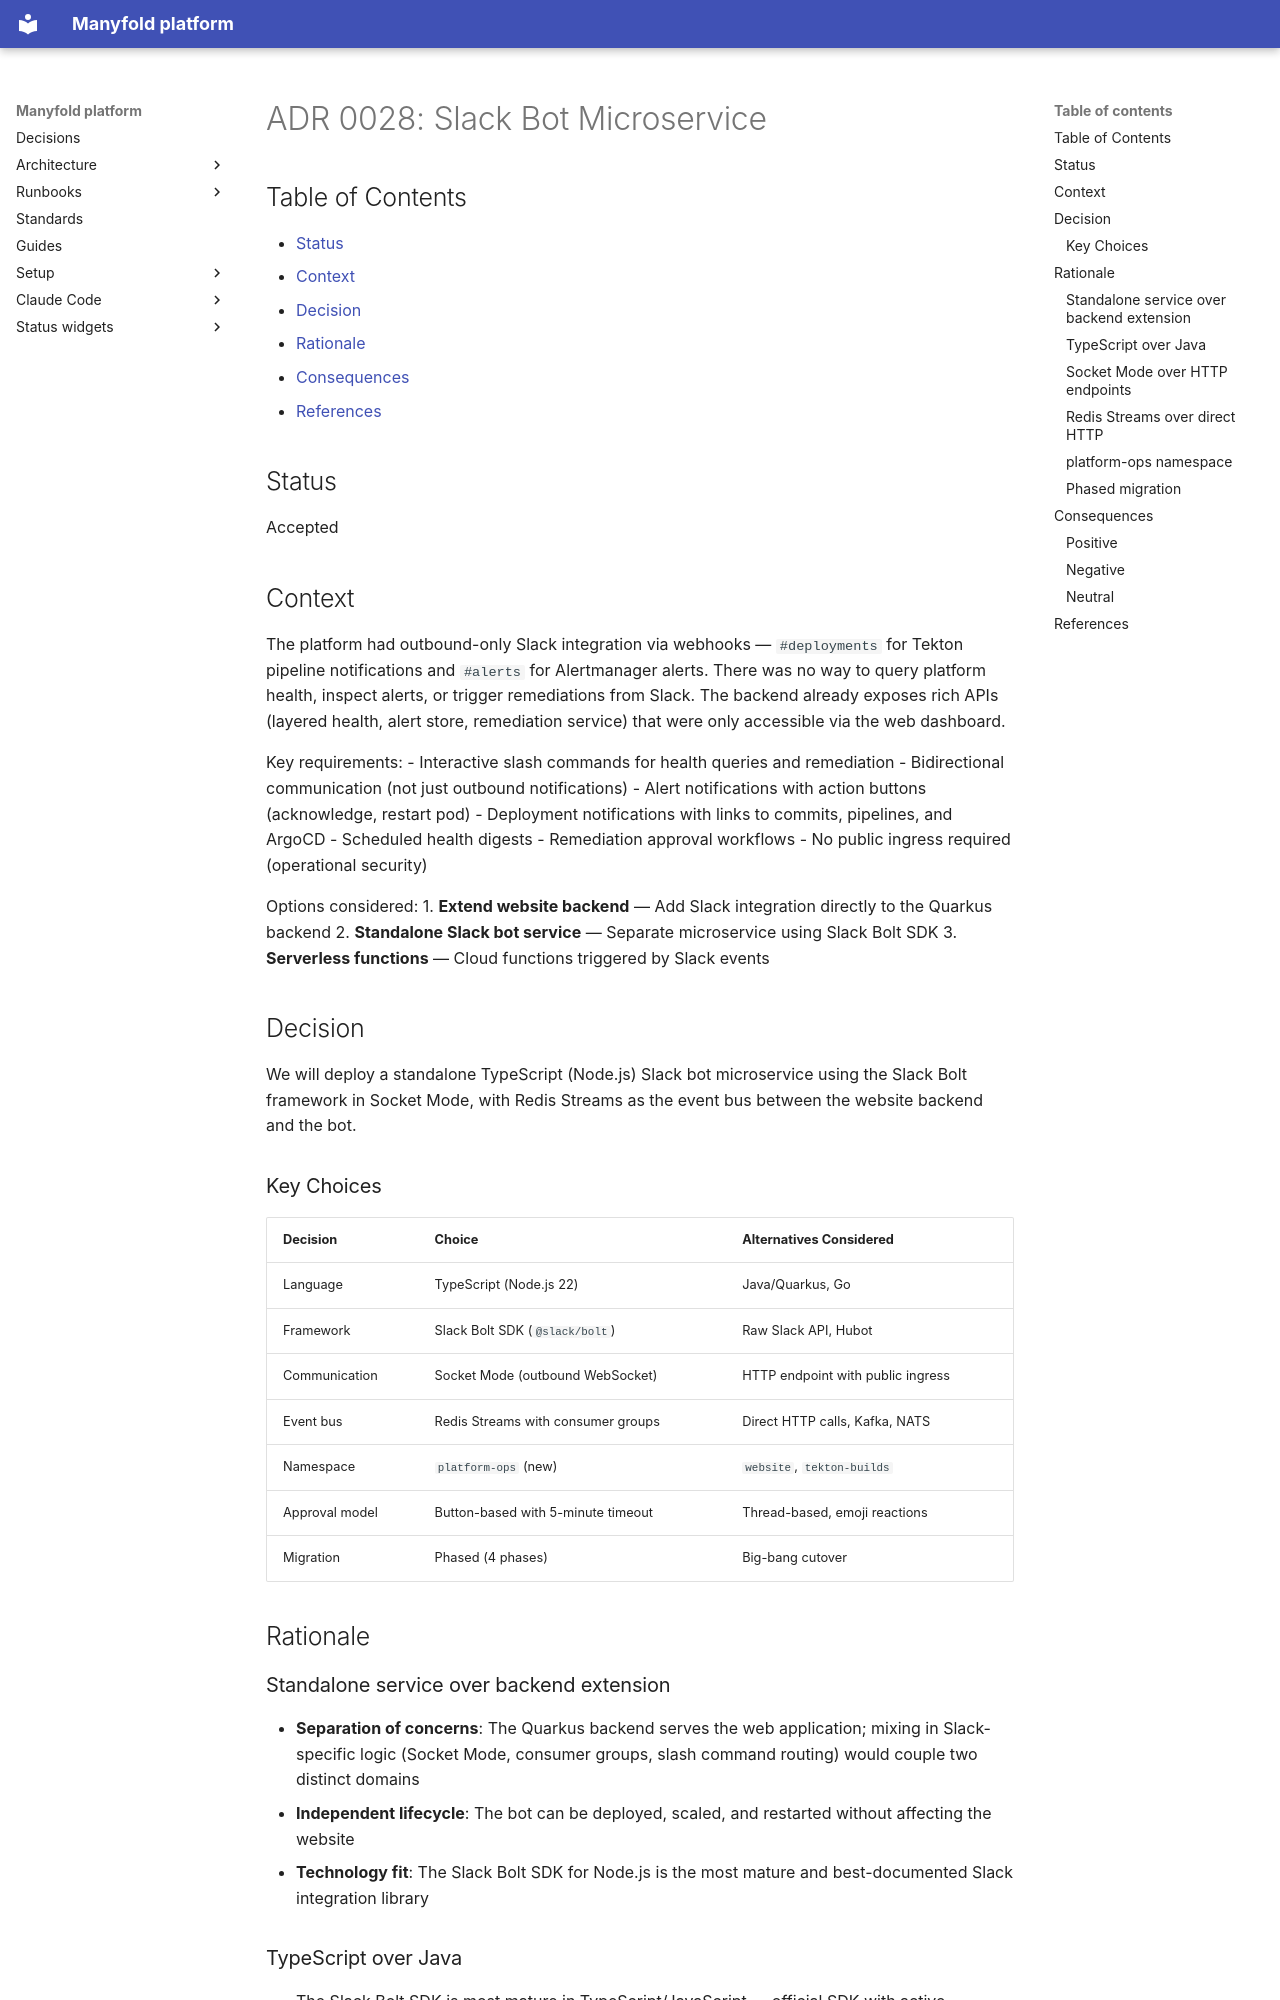

repository: manyfold-dk/manyfold-platform · page: adr/0028-slack-bot-microservice/index.html · generator: mkdocs

# ADR 0028: Slack Bot Microservice

## Table of Contents

- [Status](#status)
- [Context](#context)
- [Decision](#decision)
- [Rationale](#rationale)
- [Consequences](#consequences)
- [References](#references)

## Status

Accepted

## Context

The platform had outbound-only Slack integration via webhooks — `#deployments` for Tekton pipeline notifications and `#alerts` for Alertmanager alerts. There was no way to query platform health, inspect alerts, or trigger remediations from Slack. The backend already exposes rich APIs (layered health, alert store, remediation service) that were only accessible via the web dashboard.

Key requirements:
- Interactive slash commands for health queries and remediation
- Bidirectional communication (not just outbound notifications)
- Alert notifications with action buttons (acknowledge, restart pod)
- Deployment notifications with links to commits, pipelines, and ArgoCD
- Scheduled health digests
- Remediation approval workflows
- No public ingress required (operational security)

Options considered:
1. **Extend website backend** — Add Slack integration directly to the Quarkus backend
2. **Standalone Slack bot service** — Separate microservice using Slack Bolt SDK
3. **Serverless functions** — Cloud functions triggered by Slack events

## Decision

We will deploy a standalone TypeScript (Node.js) Slack bot microservice using the Slack Bolt framework in Socket Mode, with Redis Streams as the event bus between the website backend and the bot.

### Key Choices

| Decision | Choice | Alternatives Considered |
|----------|--------|------------------------|
| Language | TypeScript (Node.js 22) | Java/Quarkus, Go |
| Framework | Slack Bolt SDK (`@slack/bolt`) | Raw Slack API, Hubot |
| Communication | Socket Mode (outbound WebSocket) | HTTP endpoint with public ingress |
| Event bus | Redis Streams with consumer groups | Direct HTTP calls, Kafka, NATS |
| Namespace | `platform-ops` (new) | `website`, `tekton-builds` |
| Approval model | Button-based with 5-minute timeout | Thread-based, emoji reactions |
| Migration | Phased (4 phases) | Big-bang cutover |

## Rationale

### Standalone service over backend extension

- **Separation of concerns**: The Quarkus backend serves the web application; mixing in Slack-specific logic (Socket Mode, consumer groups, slash command routing) would couple two distinct domains
- **Independent lifecycle**: The bot can be deployed, scaled, and restarted without affecting the website
- **Technology fit**: The Slack Bolt SDK for Node.js is the most mature and best-documented Slack integration library
